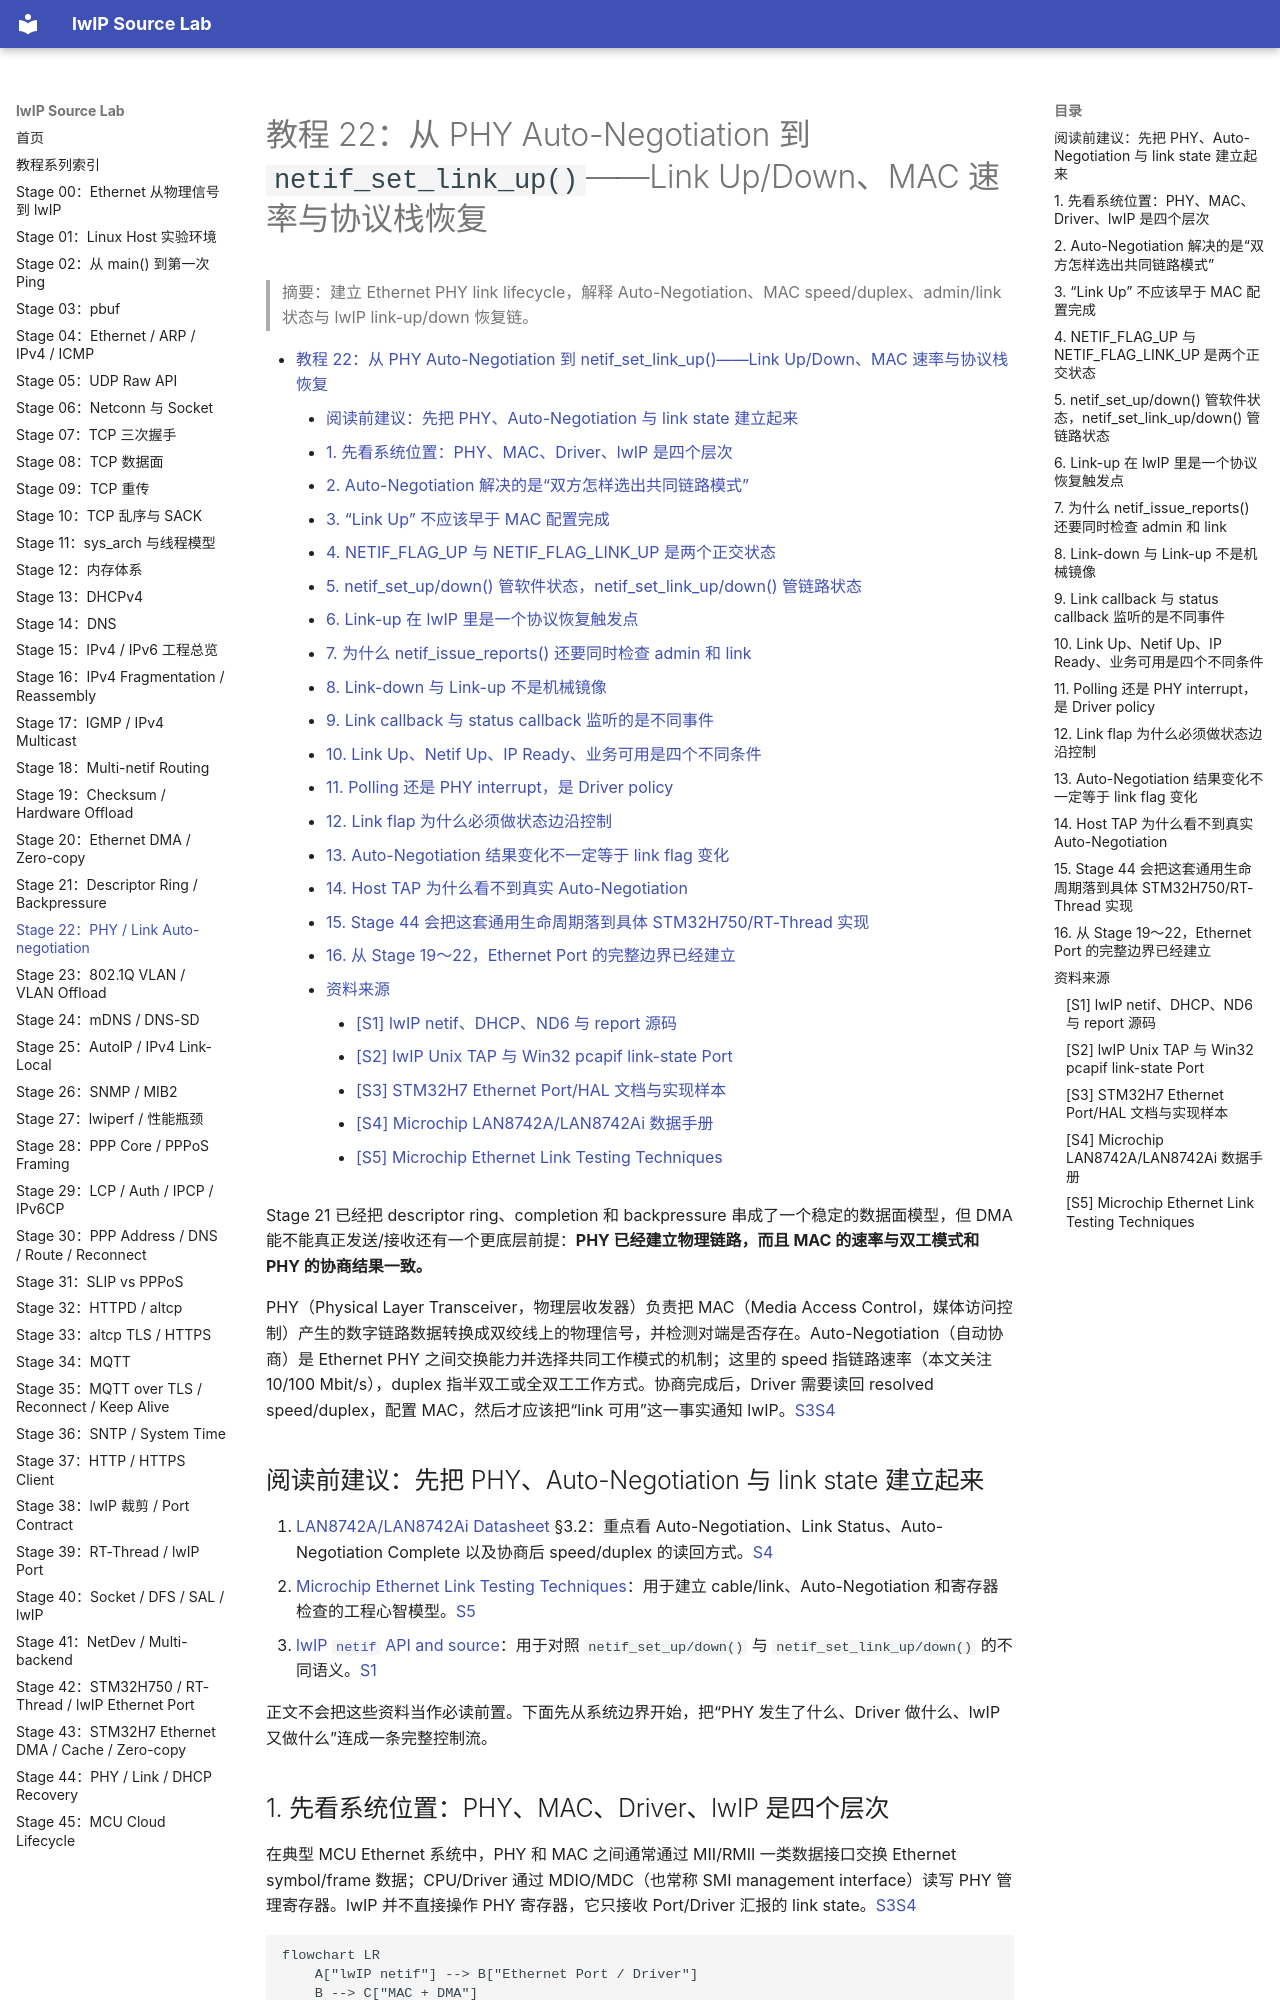

repository: wdfk-prog/lwIP-Source-Lab · page: 22-phy-link-autoneg/index.html · generator: mkdocs

<meta name="referrer" content="no-referrer" />

# 教程 22：从 PHY Auto-Negotiation 到 `netif_set_link_up()`——Link Up/Down、MAC 速率与协议栈恢复

> 摘要：建立 Ethernet PHY link lifecycle，解释 Auto-Negotiation、MAC speed/duplex、admin/link 状态与 lwIP link-up/down 恢复链。

[TOC]

Stage 21 已经把 descriptor ring、completion 和 backpressure 串成了一个稳定的数据面模型，但 DMA 能不能真正发送/接收还有一个更底层前提：**PHY 已经建立物理链路，而且 MAC 的速率与双工模式和 PHY 的协商结果一致。**

PHY（Physical Layer Transceiver，物理层收发器）负责把 MAC（Media Access Control，媒体访问控制）产生的数字链路数据转换成双绞线上的物理信号，并检测对端是否存在。Auto-Negotiation（自动协商）是 Ethernet PHY 之间交换能力并选择共同工作模式的机制；这里的 speed 指链路速率（本文关注 10/100 Mbit/s），duplex 指半双工或全双工工作方式。协商完成后，Driver 需要读回 resolved speed/duplex，配置 MAC，然后才应该把“link 可用”这一事实通知 lwIP。[S3](#source-s3)[S4](#source-s4)

## 阅读前建议：先把 PHY、Auto-Negotiation 与 link state 建立起来

1. [LAN8742A/LAN8742Ai Datasheet](https://ww1.microchip.com/downloads/aemDocuments/documents/OTH/ProductDocuments/DataSheets/DS_LAN8742_00001989A.pdf) §3.2：重点看 Auto-Negotiation、Link Status、Auto-Negotiation Complete 以及协商后 speed/duplex 的读回方式。[S4](#source-s4)
2. [Microchip Ethernet Link Testing Techniques](https://onlinedocs.microchip.com/oxy/GUID-E4098E15-180F-4086-BC4A-070E637A8B56-en-US-1/GUID-B7445640-86EE-4040-90AD-EAA07D5D8F90.html)：用于建立 cable/link、Auto-Negotiation 和寄存器检查的工程心智模型。[S5](#source-s5)
3. [lwIP `netif` API and source](https://github.com/lwip-tcpip/lwip/tree/d08f4773edd0182b7910fc8f046eed82ffcd67c9/src/core)：用于对照 `netif_set_up/down()` 与 `netif_set_link_up/down()` 的不同语义。[S1](#source-s1)

正文不会把这些资料当作必读前置。下面先从系统边界开始，把“PHY 发生了什么、Driver 做什么、lwIP 又做什么”连成一条完整控制流。
